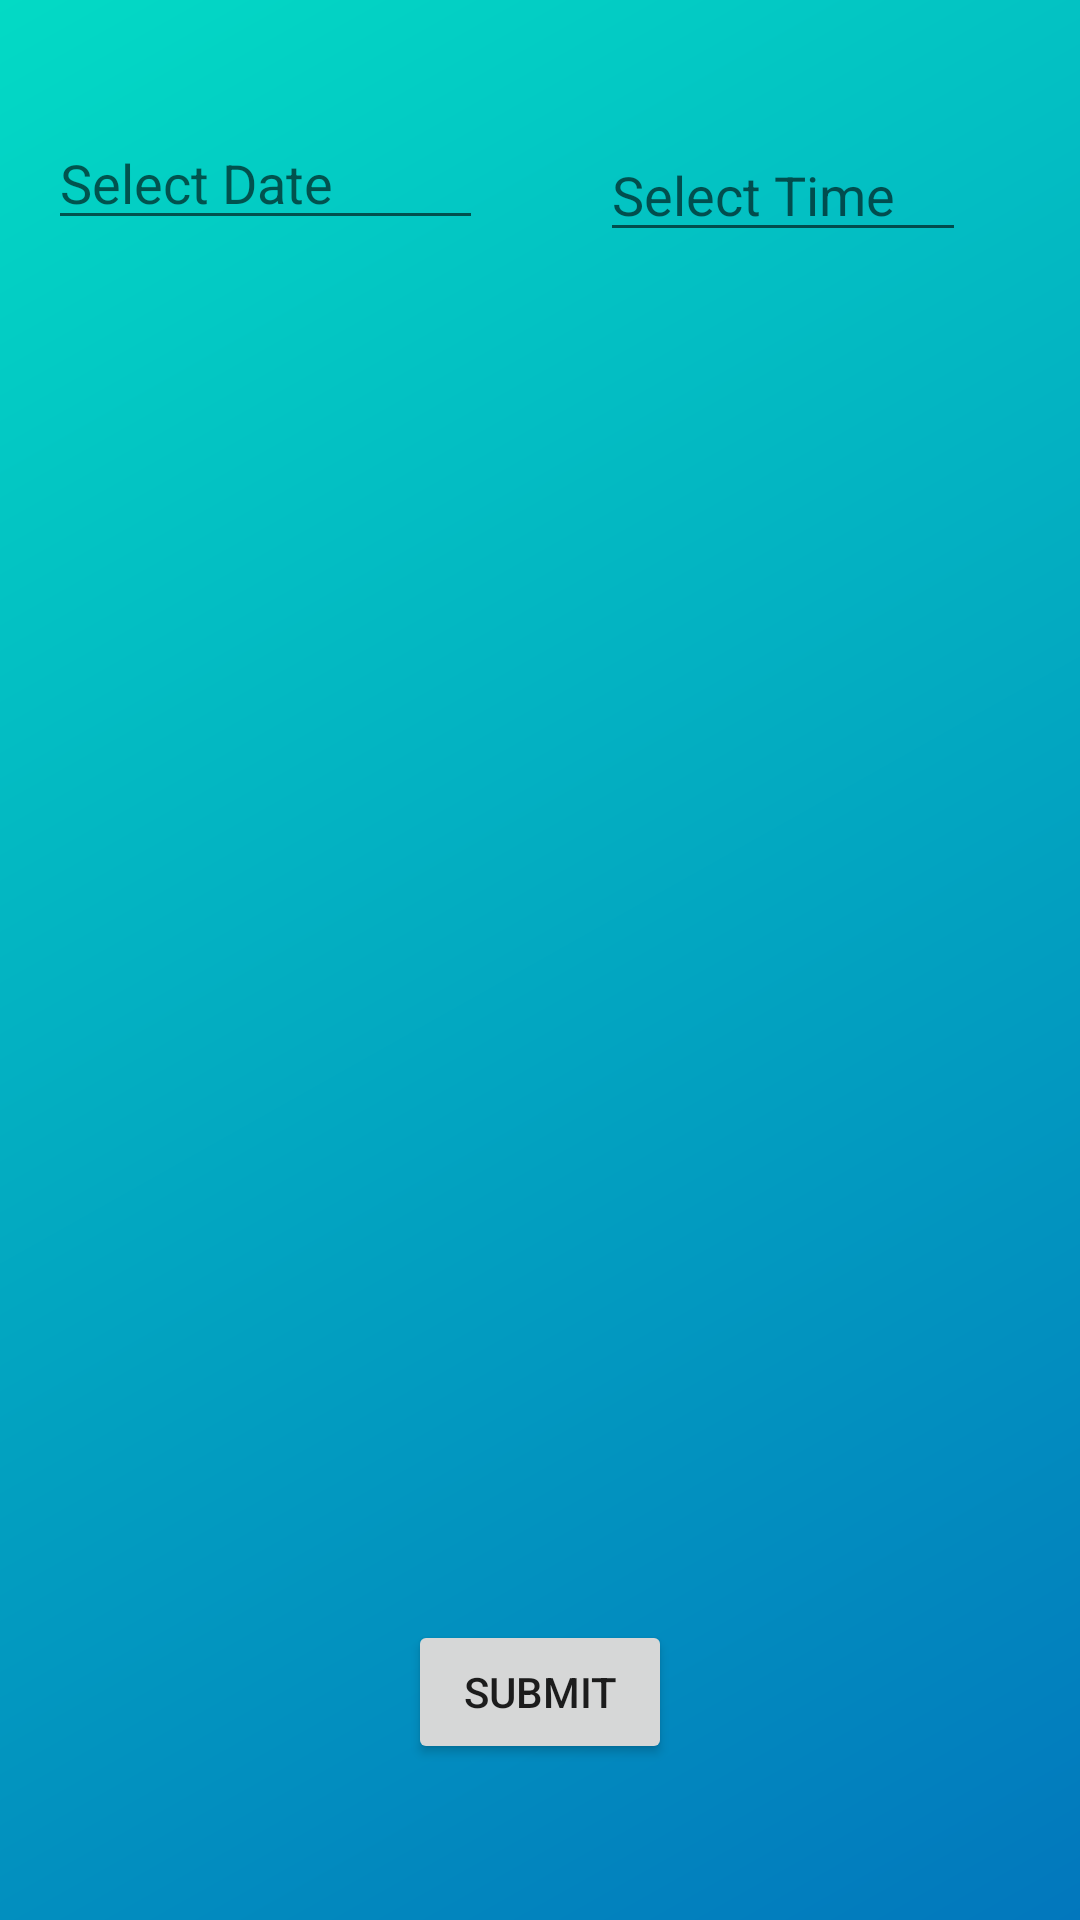

The Android layout XML behind this screen, and the referenced resources:
<!-- AndroidManifest.xml: application theme Theme.EmartProject -->
<!-- res/layout/activity_attendance.xml -->
<?xml version="1.0" encoding="utf-8"?>
<androidx.constraintlayout.widget.ConstraintLayout xmlns:android="http://schemas.android.com/apk/res/android"
    xmlns:app="http://schemas.android.com/apk/res-auto"
    xmlns:tools="http://schemas.android.com/tools"
    android:layout_width="match_parent"
    android:layout_height="match_parent"
    android:background="@drawable/btn_backgound"
    tools:context="parentalcontrolapp.Attendance">


    <EditText
        android:id="@+id/in_date"
        android:layout_width="145dp"
        android:layout_height="36dp"
        android:layout_alignParentStart="true"
        android:layout_alignParentLeft="true"
        android:layout_alignParentTop="true"
        android:layout_marginStart="16dp"
        android:layout_marginTop="44dp"
        android:layout_marginEnd="39dp"
        android:layout_marginBottom="27dp"
        android:hint="Select Date"
        android:onClick="ondateselect"
        app:layout_constraintBottom_toTopOf="@+id/recyclerView"
        app:layout_constraintEnd_toStartOf="@+id/in_time"
        app:layout_constraintStart_toStartOf="parent"
        app:layout_constraintTop_toTopOf="parent" />

    <EditText
        android:id="@+id/in_time"
        android:layout_width="0dp"
        android:layout_height="40dp"
        android:layout_below="@+id/in_date"
        android:layout_alignParentStart="true"
        android:layout_alignParentLeft="true"
        android:layout_marginTop="44dp"
        android:layout_marginEnd="38dp"
        android:hint="Select Time"
        android:onClick="ontimeselect"
        app:layout_constraintEnd_toEndOf="parent"
        app:layout_constraintStart_toEndOf="@+id/in_date"
        app:layout_constraintTop_toTopOf="parent" />

    <androidx.recyclerview.widget.RecyclerView
        android:id="@+id/recyclerView"
        android:layout_width="0dp"
        android:layout_height="0dp"
        android:layout_marginStart="12dp"
        android:layout_marginEnd="12dp"
        android:layout_marginBottom="30dp"
        app:layout_constraintBottom_toTopOf="@+id/button8"
        app:layout_constraintEnd_toEndOf="parent"
        app:layout_constraintStart_toStartOf="parent"
        app:layout_constraintTop_toBottomOf="@+id/in_date" />

    <Button
        android:id="@+id/button8"
        android:layout_width="wrap_content"
        android:layout_height="wrap_content"
        android:layout_marginBottom="52dp"
        android:onClick="onsubmit"
        android:text="submit"
        app:layout_constraintBottom_toBottomOf="parent"
        app:layout_constraintEnd_toEndOf="parent"
        app:layout_constraintStart_toStartOf="parent"
        app:layout_constraintTop_toBottomOf="@+id/recyclerView" />
</androidx.constraintlayout.widget.ConstraintLayout>
<!-- resources referenced by this layout -->
<resources>
  <!-- drawable btn_backgound (drawable) -->
  <?xml version="1.0" encoding="utf-8"?>
  <shape xmlns:android="http://schemas.android.com/apk/res/android"
      android:shape="rectangle">
  
      <gradient
          android:startColor="@color/purple_700"
          android:endColor="@color/purple_200"
          android:angle="135"/>
  
  
  </shape>
  <style name="Theme.EmartProject" parent="Theme.MaterialComponents.DayNight.DarkActionBar">
          
          <item name="colorPrimary">@color/purple_500</item>
          <item name="colorPrimaryVariant">@color/purple_700</item>
          <item name="colorOnPrimary">@color/white</item>
          
          <item name="colorSecondary">@color/teal_200</item>
          <item name="colorSecondaryVariant">@color/teal_700</item>
          <item name="colorOnSecondary">@color/black</item>
          
          <item name="android:statusBarColor" tools:targetApi="l">?attr/colorPrimaryVariant</item>
          
      </style>
  <color name="purple_700">#0277bd</color>
  <color name="purple_200">#03DAC5</color>
  <color name="purple_500">#0277bd</color>
  <color name="white">#FFFFFFFF</color>
  <color name="teal_200">#FF03DAC5</color>
  <color name="teal_700">#FF018786</color>
  <color name="black">#FF000000</color>
</resources>
